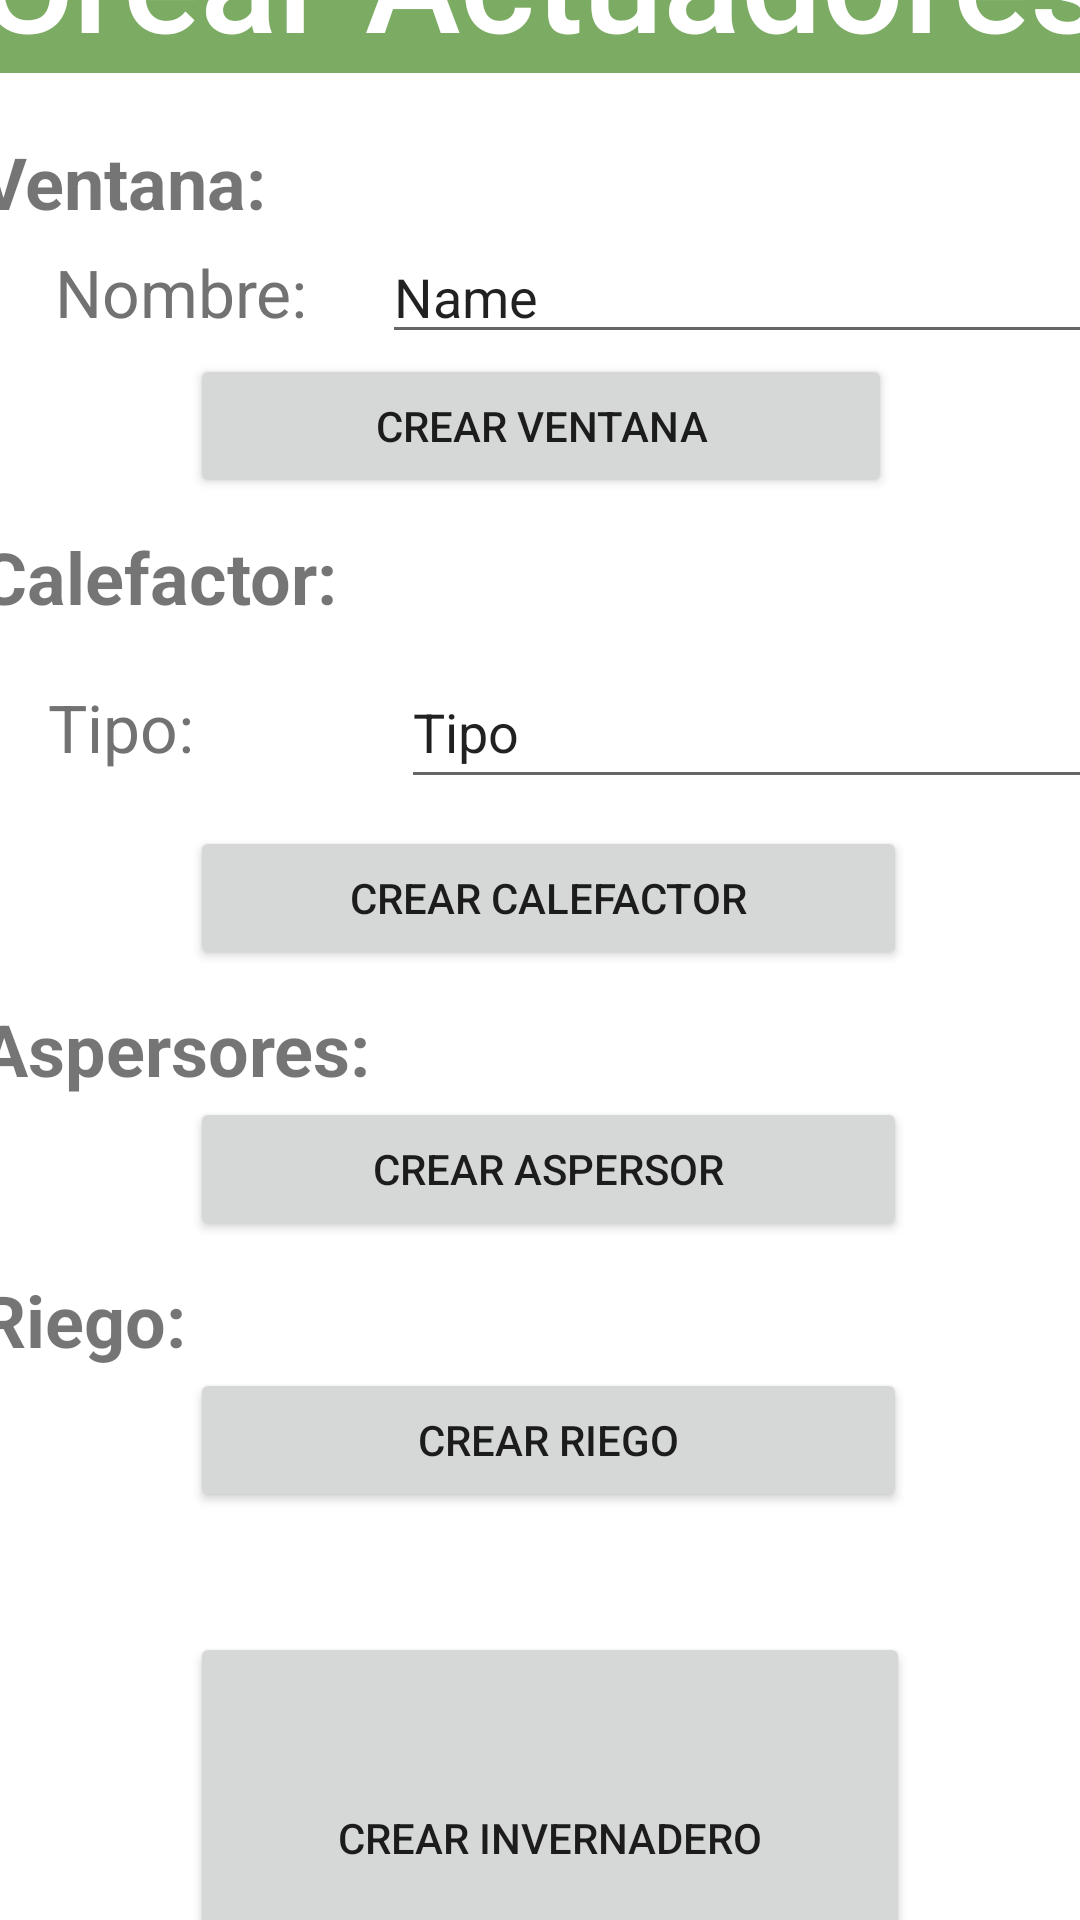

Here is an Android app screen rendered from its layout file. Give the layout XML and the strings, colors and styles it references.
<!-- AndroidManifest.xml: application theme Theme.SmartGreenAdapt.NoActionBar -->
<!-- res/layout/fragment_create_actuators.xml -->
<?xml version="1.0" encoding="utf-8"?>
<androidx.constraintlayout.widget.ConstraintLayout xmlns:android="http://schemas.android.com/apk/res/android"
    xmlns:app="http://schemas.android.com/apk/res-auto"
    xmlns:tools="http://schemas.android.com/tools"
    android:layout_width="match_parent"
    android:layout_height="match_parent">

    <LinearLayout
        android:id="@+id/vlactuators"
        android:layout_width="414dp"
        android:layout_height="721dp"
        android:orientation="vertical"
        app:layout_constraintBottom_toBottomOf="parent"
        app:layout_constraintEnd_toEndOf="parent"
        app:layout_constraintStart_toStartOf="parent"
        app:layout_constraintTop_toTopOf="parent">

        <TextView
            android:id="@+id/titulo"
            android:layout_width="match_parent"
            android:layout_height="wrap_content"
            android:background="#7CAC64"
            android:text="Crear Actuadores"
            android:textAlignment="center"
            android:textAppearance="@style/titleLarge"
            android:textColor="#FFFFFF"
            android:textSize="48sp" />

        <LinearLayout
            android:id="@+id/crearVentanaLY"
            android:layout_width="match_parent"
            android:layout_height="wrap_content"
            android:layout_marginLeft="20dp"
            android:layout_marginTop="20dp"
            android:orientation="vertical">

            <TextView
                android:id="@+id/textView4"
                android:layout_width="match_parent"
                android:layout_height="wrap_content"
                android:text="Ventana:"
                android:textSize="24sp"
                android:textStyle="bold" />

            <LinearLayout
                android:id="@+id/nameVentanaC"
                android:layout_width="match_parent"
                android:layout_height="wrap_content"
                android:orientation="horizontal">

                <TextView
                    android:id="@+id/textView2"
                    android:layout_width="wrap_content"
                    android:layout_height="32dp"
                    android:layout_weight="1"
                    android:text="Nombre:"
                    android:textAlignment="center"
                    android:textColor="@color/grey"
                    android:textSize="22sp" />

                <EditText
                    android:id="@+id/windowNameEditText"
                    android:layout_width="wrap_content"
                    android:layout_height="wrap_content"
                    android:layout_weight="1"
                    android:ems="10"
                    android:inputType="textPersonName"
                    android:text="Name" />

            </LinearLayout>

            <Button
                android:id="@+id/botonGuardarVentana"
                android:layout_width="match_parent"
                android:layout_height="wrap_content"
                android:layout_marginLeft="70dp"
                android:layout_marginRight="90dp"
                android:layout_weight="1"
                android:text="Crear Ventana"
                app:cornerRadius="30dip" />

        </LinearLayout>

        <LinearLayout
            android:id="@+id/crearCalentador"
            android:layout_width="match_parent"
            android:layout_height="wrap_content"
            android:layout_marginTop="10dp"
            android:orientation="vertical">

            <TextView
                android:id="@+id/textView5"
                android:layout_width="match_parent"
                android:layout_height="wrap_content"
                android:layout_marginLeft="20dp"
                android:text="Calefactor:"
                android:textSize="24sp"
                android:textStyle="bold" />

            <LinearLayout
                android:id="@+id/typeHDLY"
                android:layout_width="match_parent"
                android:layout_height="match_parent"
                android:layout_marginLeft="24dp"
                android:layout_marginTop="10dp"
                android:orientation="vertical">

                <LinearLayout
                    android:id="@+id/nameWD"
                    android:layout_width="match_parent"
                    android:layout_height="57dp"
                    android:orientation="horizontal">

                    <TextView
                        android:id="@+id/tipo"
                        android:layout_width="wrap_content"
                        android:layout_height="32dp"
                        android:layout_marginLeft="10dp"
                        android:layout_marginRight="60dp"
                        android:layout_weight="1"
                        android:text="Tipo:"
                        android:textAlignment="center"
                        android:textColor="@color/grey"
                        android:textSize="22sp" />

                    <EditText
                        android:id="@+id/tipoEdittextCreacion"
                        android:layout_width="236dp"
                        android:layout_height="wrap_content"
                        android:layout_weight="1"
                        android:ems="10"
                        android:minHeight="48dp"
                        android:text="Tipo" />
                </LinearLayout>
            </LinearLayout>

            <Button
                android:id="@+id/botonGuardarCalefactor"
                android:layout_width="match_parent"
                android:layout_height="wrap_content"
                android:layout_marginLeft="90dp"
                android:layout_marginRight="85dp"
                android:layout_weight="1"
                android:text="Crear Calefactor"
                app:cornerRadius="30dip" />

        </LinearLayout>

        <LinearLayout
            android:id="@+id/crearSprinklers"
            android:layout_width="match_parent"
            android:layout_height="wrap_content"
            android:layout_marginTop="10dp"
            android:orientation="vertical">

            <TextView
                android:id="@+id/textView6"
                android:layout_width="match_parent"
                android:layout_height="wrap_content"
                android:layout_marginLeft="20dp"
                android:text="Aspersores:"
                android:textSize="24sp"
                android:textStyle="bold" />

            <Button
                android:id="@+id/botonGuardarAspersor"
                android:layout_width="match_parent"
                android:layout_height="wrap_content"
                android:layout_marginLeft="90dp"
                android:layout_marginRight="85dp"
                android:layout_weight="1"
                android:text="Crear Aspersor"
                app:cornerRadius="30dip" />
        </LinearLayout>

        <LinearLayout
            android:id="@+id/crearIrrigation"
            android:layout_width="match_parent"
            android:layout_height="wrap_content"
            android:layout_marginTop="10dp"
            android:orientation="vertical">

            <TextView
                android:id="@+id/textView7"
                android:layout_width="match_parent"
                android:layout_height="wrap_content"
                android:layout_marginLeft="20dp"
                android:text="Riego:"
                android:textSize="24sp"
                android:textStyle="bold" />

            <Button
                android:id="@+id/botonCrearRiego"
                android:layout_width="match_parent"
                android:layout_height="wrap_content"
                android:layout_marginLeft="90dp"
                android:layout_marginRight="85dp"
                android:layout_weight="1"
                android:text="Crear Riego"
                app:cornerRadius="30dip" />
        </LinearLayout>

        <Button
            android:id="@+id/botonGuardarInvernadero"
            android:layout_width="240dp"
            android:layout_height="70dp"
            android:layout_marginLeft="90dp"
            android:layout_marginTop="40dp"
            android:layout_marginRight="85dp"
            android:layout_weight="1"
            android:text="Crear Invernadero"
            android:textColorHighlight="#00BCD4"
            android:textColorLink="#00BCD4"
            app:cornerRadius="30dip"
            app:rippleColor="@color/green_700" />

    </LinearLayout>
</androidx.constraintlayout.widget.ConstraintLayout>
<!-- resources referenced by this layout -->
<resources>
  <color name="green_700">#3a7f0d</color>
  <color name="grey">#727272</color>
  <style name="titleLarge" parent="@style/Base.TextAppearance.AppCompat.Title">
          <item name="android:textSize">27sp</item>
      </style>
  <style name="Theme.SmartGreenAdapt.NoActionBar">
          <item name="windowActionBar">false</item>
          <item name="windowNoTitle">true</item>
      </style>
</resources>
